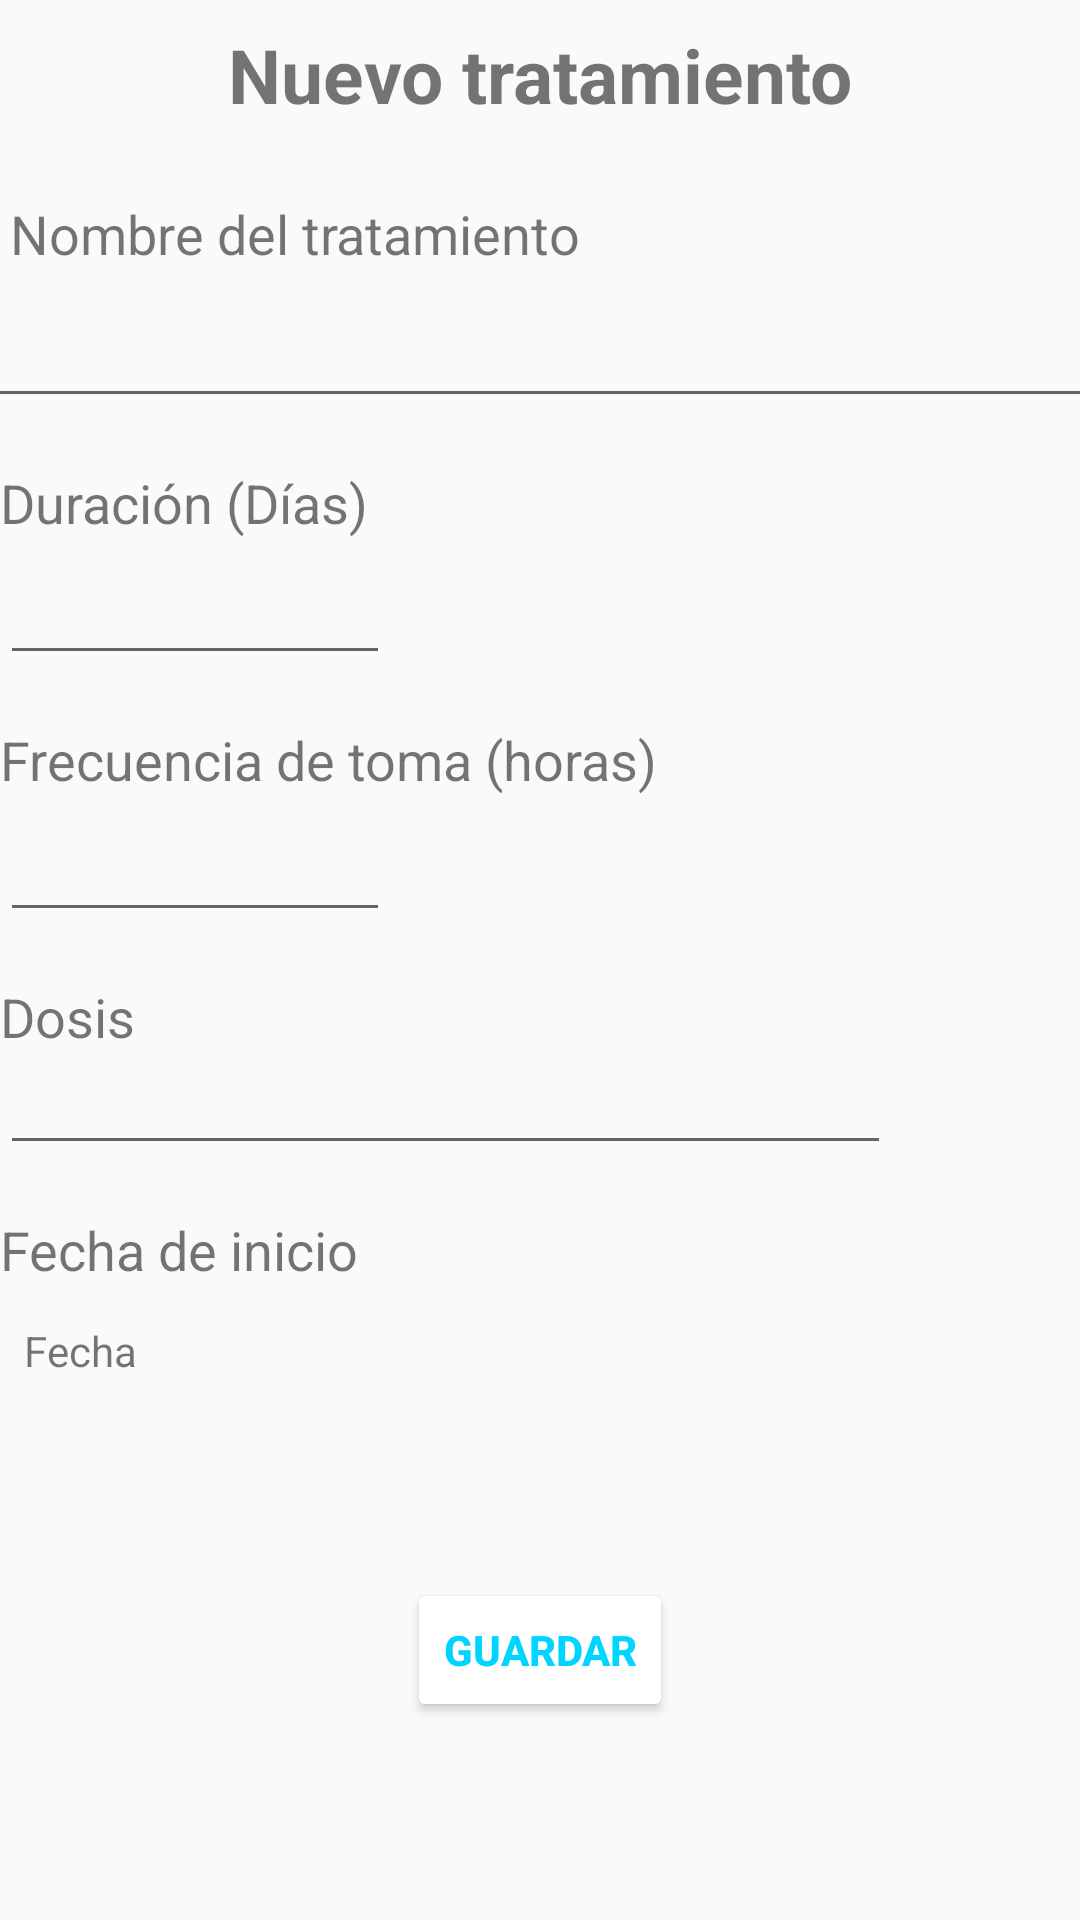

Here is an Android app screen rendered from its layout file. Give the layout XML and the strings, colors and styles it references.
<!-- AndroidManifest.xml: application theme AppTheme -->
<!-- res/layout/activity_nuevo_tratamiento.xml -->
<?xml version="1.0" encoding="utf-8"?>

<android.support.constraint.ConstraintLayout xmlns:android="http://schemas.android.com/apk/res/android"
    xmlns:app="http://schemas.android.com/apk/res-auto"
    xmlns:tools="http://schemas.android.com/tools"
    android:layout_width="match_parent"
    android:layout_height="match_parent"
    tools:context=".NuevoTratamiento">

    <TextView
        android:id="@+id/textView33"
        android:layout_width="wrap_content"
        android:layout_height="wrap_content"
        android:layout_marginEnd="8dp"
        android:layout_marginStart="8dp"
        android:layout_marginTop="8dp"
        android:text="@string/at"
        android:textStyle="bold"
        android:textSize="25dp"
        app:layout_constraintEnd_toEndOf="parent"
        app:layout_constraintStart_toStartOf="parent"
        app:layout_constraintTop_toTopOf="parent" />

    <TextView
        android:id="@+id/textView34"
        android:layout_width="wrap_content"
        android:layout_height="wrap_content"
        android:layout_marginEnd="8dp"
        android:layout_marginTop="24dp"
        android:text="@string/nt"
        android:textSize="18dp"
        app:layout_constraintEnd_toEndOf="parent"
        app:layout_constraintHorizontal_bias="0.02"
        app:layout_constraintStart_toStartOf="parent"
        app:layout_constraintTop_toBottomOf="@+id/textView33" />

    <EditText
        android:id="@+id/editText10"
        android:layout_width="379dp"
        android:layout_height="wrap_content"
        android:layout_marginEnd="8dp"
        android:layout_marginStart="8dp"
        android:layout_marginTop="8dp"
        android:ems="10"
        android:inputType="textPersonName"
        app:layout_constraintEnd_toEndOf="parent"
        app:layout_constraintStart_toStartOf="parent"
        app:layout_constraintTop_toBottomOf="@+id/textView34" />

    <TextView
        android:id="@+id/textView35"
        android:layout_width="wrap_content"
        android:layout_height="wrap_content"
        android:layout_marginEnd="8dp"
        android:layout_marginTop="16dp"
        android:text="@string/duracion"
        android:textSize="18dp"
        app:layout_constraintEnd_toEndOf="parent"
        app:layout_constraintHorizontal_bias="0.0"
        app:layout_constraintStart_toStartOf="parent"
        app:layout_constraintTop_toBottomOf="@+id/editText10" />

    <TextView
        android:id="@+id/textView36"
        android:layout_width="wrap_content"
        android:layout_height="wrap_content"
        android:layout_marginEnd="8dp"
        android:layout_marginTop="16dp"
        android:text="@string/frecuencia"
        android:textSize="18dp"
        app:layout_constraintEnd_toEndOf="parent"
        app:layout_constraintHorizontal_bias="0.0"
        app:layout_constraintStart_toStartOf="parent"
        app:layout_constraintTop_toBottomOf="@+id/editText12" />

    <TextView
        android:id="@+id/textView37"
        android:layout_width="wrap_content"
        android:layout_height="wrap_content"
        android:layout_marginEnd="8dp"
        android:layout_marginTop="16dp"
        android:text="@string/dosis"
        android:textSize="18dp"
        app:layout_constraintEnd_toEndOf="parent"
        app:layout_constraintHorizontal_bias="0.0"
        app:layout_constraintStart_toStartOf="parent"
        app:layout_constraintTop_toBottomOf="@+id/editText11" />

    <TextView
        android:id="@+id/textView39"
        android:layout_width="wrap_content"
        android:layout_height="wrap_content"
        android:layout_marginEnd="8dp"
        android:layout_marginTop="16dp"
        android:text="@string/iniciar"
        android:textSize="18dp"
        app:layout_constraintEnd_toEndOf="parent"
        app:layout_constraintHorizontal_bias="0.0"
        app:layout_constraintStart_toStartOf="parent"
        app:layout_constraintTop_toBottomOf="@+id/editText13" />

    <EditText
        android:id="@+id/editText11"
        android:layout_width="130dp"
        android:layout_height="wrap_content"
        android:layout_marginEnd="8dp"
        android:layout_marginTop="8dp"
        android:ems="10"
        android:inputType="number"
        android:textSize="15dp"
        app:layout_constraintEnd_toEndOf="parent"
        app:layout_constraintHorizontal_bias="0.0"
        app:layout_constraintStart_toStartOf="parent"
        app:layout_constraintTop_toBottomOf="@+id/textView36" />

    <EditText
        android:id="@+id/editText12"
        android:layout_width="130dp"
        android:layout_height="wrap_content"
        android:layout_marginEnd="8dp"
        android:layout_marginTop="8dp"
        android:ems="10"
        android:inputType="number"
        android:textSize="15dp"
        app:layout_constraintEnd_toEndOf="parent"
        app:layout_constraintHorizontal_bias="0.0"
        app:layout_constraintStart_toStartOf="parent"
        app:layout_constraintTop_toBottomOf="@+id/textView35" />

    <EditText
        android:id="@+id/editText13"
        android:layout_width="297dp"
        android:layout_height="wrap_content"
        android:layout_marginEnd="8dp"
        android:ems="10"
        android:inputType="textPersonName"
        android:textSize="15dp"
        app:layout_constraintEnd_toEndOf="parent"
        app:layout_constraintHorizontal_bias="0.0"
        app:layout_constraintStart_toStartOf="parent"
        app:layout_constraintTop_toBottomOf="@+id/textView37" />

    <TextView
        android:id="@+id/tvFecha"
        android:layout_width="wrap_content"
        android:layout_height="wrap_content"
        android:layout_marginEnd="8dp"
        android:layout_marginStart="8dp"
        android:layout_marginTop="12dp"
        android:text="@string/fecha"
        app:layout_constraintEnd_toEndOf="parent"
        app:layout_constraintHorizontal_bias="0.0"
        app:layout_constraintStart_toStartOf="parent"
        app:layout_constraintTop_toBottomOf="@+id/textView39" />

    <Button
        android:id="@+id/button16"
        android:layout_width="wrap_content"
        android:layout_height="wrap_content"
        android:layout_marginBottom="8dp"
        android:layout_marginEnd="8dp"
        android:layout_marginStart="8dp"
        android:layout_marginTop="8dp"
        android:backgroundTint="@color/white"
        android:onClick="tratamientos"
        android:text="@string/guardar"
        android:textColor="@color/colorPrimary"
        android:textStyle="bold"
        app:layout_constraintBottom_toBottomOf="parent"
        app:layout_constraintEnd_toEndOf="parent"
        app:layout_constraintStart_toStartOf="parent"
        app:layout_constraintTop_toBottomOf="@+id/tvFecha" />

</android.support.constraint.ConstraintLayout>
<!-- resources referenced by this layout -->
<resources>
  <color name="colorPrimary">#00d5ff</color>
  <color name="white">#ffffff</color>
  <string name="at">Nuevo tratamiento</string>
  <string name="dosis">Dosis</string>
  <string name="duracion">Duración (Días)</string>
  <string name="fecha">Fecha</string>
  <string name="frecuencia">Frecuencia de toma (horas)</string>
  <string name="guardar">Guardar</string>
  <string name="iniciar">Fecha de inicio</string>
  <string name="nt">Nombre del tratamiento</string>
  <style name="AppTheme" parent="Base.Theme.AppCompat.Light.DarkActionBar">
          
          <item name="colorPrimary">@color/colorPrimary</item>
          <item name="colorPrimaryDark">@color/colorPrimaryDark</item>
          <item name="colorAccent">@color/colorAccent</item>
      </style>
  <color name="colorPrimaryDark">#00a3cc</color>
  <color name="colorAccent">#42a5f5</color>
</resources>
